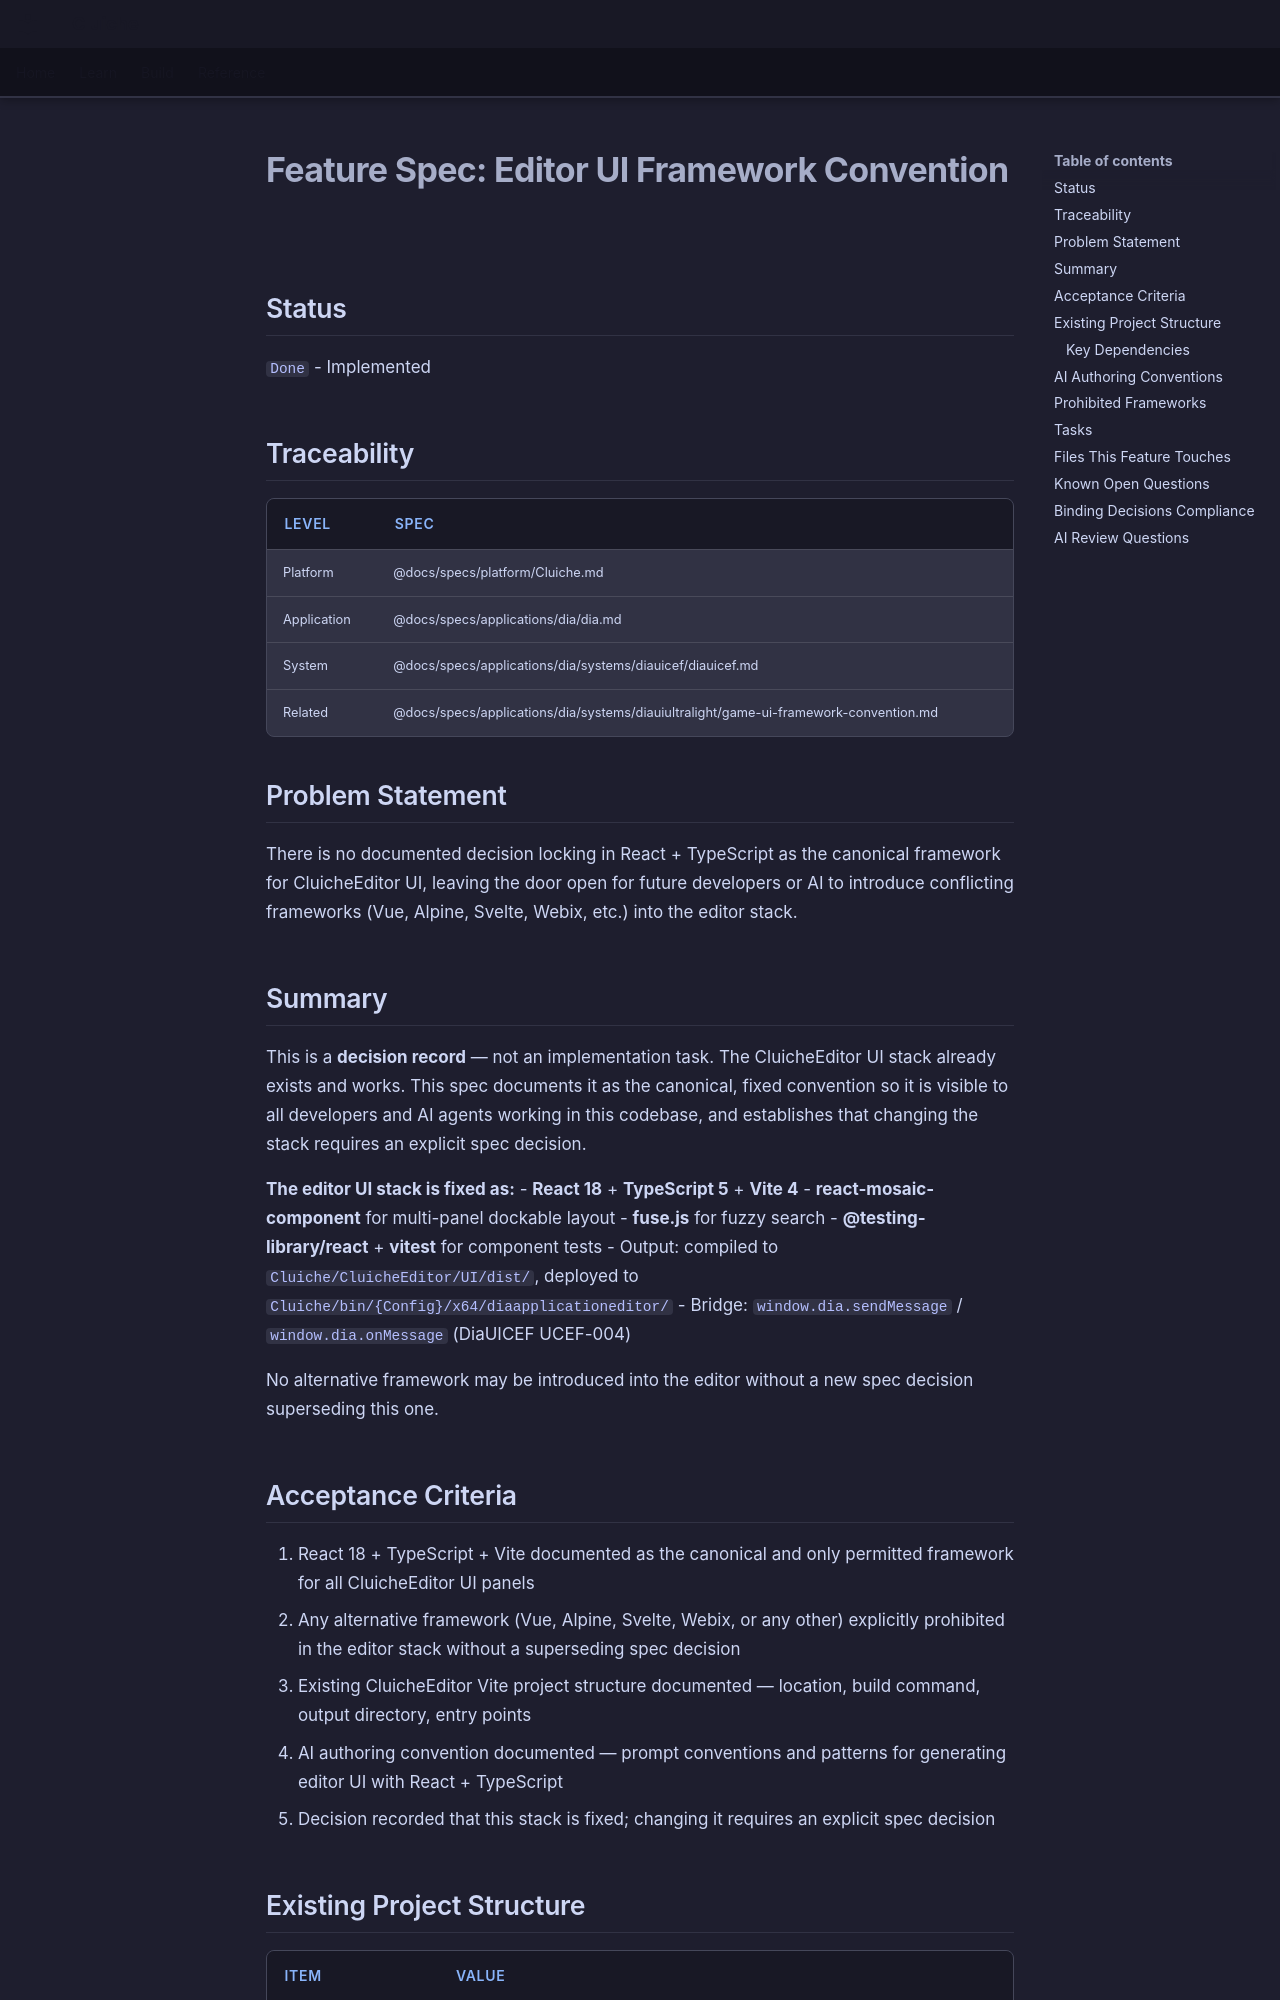

repository: LenihanConor/Cluiche · page: specs/applications/dia/systems/diauicef/editor-ui-framework-convention/index.html · generator: mkdocs

# Feature Spec: Editor UI Framework Convention

## Status
`Done` - Implemented

## Traceability

| Level | Spec |
|-------|------|
| Platform | @docs/specs/platform/Cluiche.md |
| Application | @docs/specs/applications/dia/dia.md |
| System | @docs/specs/applications/dia/systems/diauicef/diauicef.md |
| Related | @docs/specs/applications/dia/systems/diauiultralight/game-ui-framework-convention.md |

## Problem Statement

There is no documented decision locking in React + TypeScript as the canonical framework for CluicheEditor UI, leaving the door open for future developers or AI to introduce conflicting frameworks (Vue, Alpine, Svelte, Webix, etc.) into the editor stack.

## Summary

This is a **decision record** — not an implementation task. The CluicheEditor UI stack already exists and works. This spec documents it as the canonical, fixed convention so it is visible to all developers and AI agents working in this codebase, and establishes that changing the stack requires an explicit spec decision.

**The editor UI stack is fixed as:**
- **React 18** + **TypeScript 5** + **Vite 4**
- **react-mosaic-component** for multi-panel dockable layout
- **fuse.js** for fuzzy search
- **@testing-library/react** + **vitest** for component tests
- Output: compiled to `Cluiche/CluicheEditor/UI/dist/`, deployed to `Cluiche/bin/{Config}/x64/diaapplicationeditor/`
- Bridge: `window.dia.sendMessage` / `window.dia.onMessage` (DiaUICEF UCEF-004)

No alternative framework may be introduced into the editor without a new spec decision superseding this one.

## Acceptance Criteria

1. React 18 + TypeScript + Vite documented as the canonical and only permitted framework for all CluicheEditor UI panels
2. Any alternative framework (Vue, Alpine, Svelte, Webix, or any other) explicitly prohibited in the editor stack without a superseding spec decision
3. Existing CluicheEditor Vite project structure documented — location, build command, output directory, entry points
4. AI authoring convention documented — prompt conventions and patterns for generating editor UI with React + TypeScript
5. Decision recorded that this stack is fixed; changing it requires an explicit spec decision
